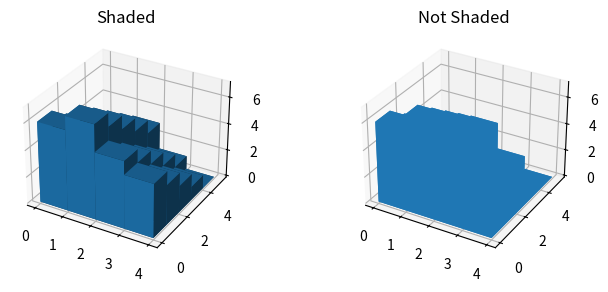

The script that saved this image:
import matplotlib.pyplot as plt
import numpy as np
import random

# set up the figure and axes
fig = plt.figure(figsize=(8, 3))
ax1 = fig.add_subplot(121, projection='3d')
ax2 = fig.add_subplot(122, projection='3d')

# fake data
_x = np.arange(4)
_y = np.arange(5)
_xx, _yy = np.meshgrid(_x, _y)
x, y = _xx.ravel(), _yy.ravel()
print(x)
print(y)

top = x + y
bottom = np.zeros_like(top)
width = depth = 1

random.shuffle(_x)
random.shuffle(_y)
_xx, _yy = np.meshgrid(_x, _y)
x, y = _xx.ravel(), _yy.ravel()
print(x)
print(y)

ax1.bar3d(x, y, bottom, width, depth, top, shade=True)
ax1.set_title('Shaded')

ax2.bar3d(x, y, bottom, width, depth, top, shade=False)
ax2.set_title('Not Shaded')

plt.show()